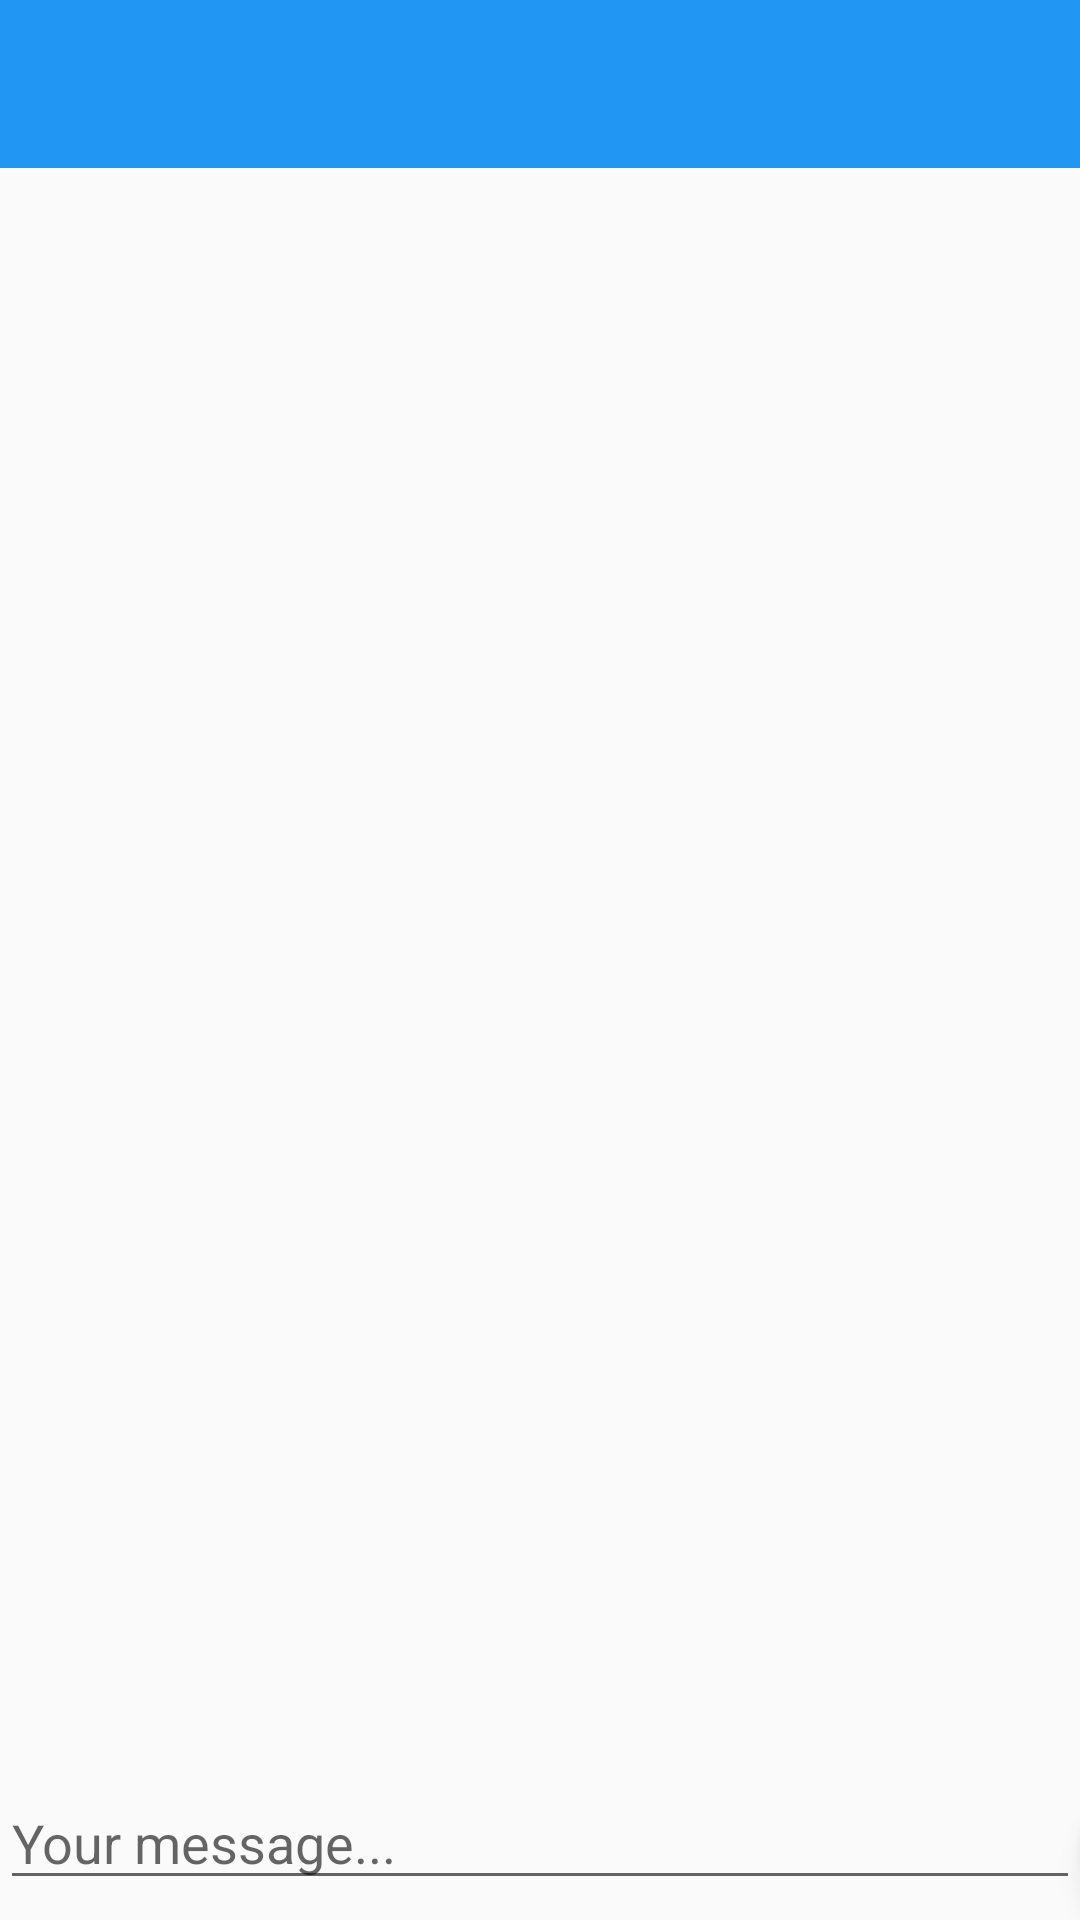

Android layout source for this screen:
<!-- AndroidManifest.xml: application theme AppTheme -->
<!-- res/layout/dialog_activity_layout.xml -->
<?xml version="1.0" encoding="utf-8"?>
<RelativeLayout xmlns:android="http://schemas.android.com/apk/res/android"
    android:orientation="vertical" android:layout_width="match_parent"
    android:layout_height="match_parent">
    <include layout="@layout/app_bar"
        android:id="@+id/dialog_activity_app_bar"/>

    <android.support.v7.widget.RecyclerView
        android:id="@+id/current_dialog_recycler_view"
        android:layout_below="@+id/dialog_activity_app_bar"
        android:layout_above="@+id/message_input_layout"
        android:layout_marginTop="8dp"
        android:layout_marginBottom="8dp"
        android:layout_width="match_parent"
        android:layout_height="match_parent"/>

    <LinearLayout
        android:id="@+id/message_input_layout"
        android:orientation="horizontal"

        android:layout_width="match_parent"
        android:layout_height="wrap_content"
        android:layout_alignParentBottom="true"
        android:layout_alignParentLeft="true"
        android:layout_alignParentStart="true">

        <EditText
            android:id="@+id/edit_text_send_message"
            android:layout_width="match_parent"
            android:hint="Your message..."
            android:layout_height="wrap_content" />

        <android.support.design.widget.FloatingActionButton
            android:id="@+id/button_send_message"
            android:background="#007700"
            android:src="@android:drawable/ic_menu_send"
            android:layout_width="48dp"
            android:layout_height="48dp"/>
    </LinearLayout>
</RelativeLayout>
<!-- res/layout/app_bar.xml (included above) -->
<?xml version="1.0" encoding="utf-8"?>
<android.support.v7.widget.Toolbar
    xmlns:android="http://schemas.android.com/apk/res/android"
    android:layout_width="match_parent"
    android:layout_height="wrap_content"
    android:background="@color/blue_500">

</android.support.v7.widget.Toolbar>
<!-- resources referenced by this layout -->
<resources>
  <color name="blue_500">#2196f3</color>
  <style name="AppTheme" parent="Theme.AppCompat.Light.NoActionBar">
          <item name="android:windowTranslucentStatus">true</item>
      </style>
</resources>
